Labelled photos from "dataset", an image-classification folder in JOHANNABELL/bananavision. The possible labels are: mure malade, mure saint, tropmure malade, tropmure saint, vert malade, vert sain.

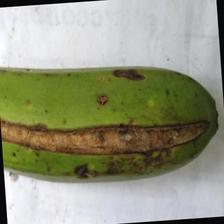
Label: vert malade

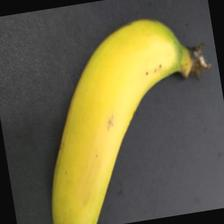
Label: mure saint

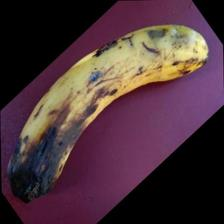
Label: tropmure malade

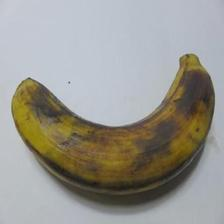
Label: tropmure saint

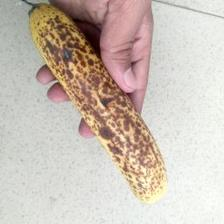
Label: mure malade

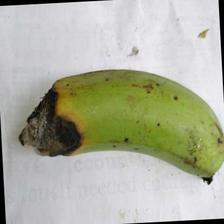
Label: vert malade
